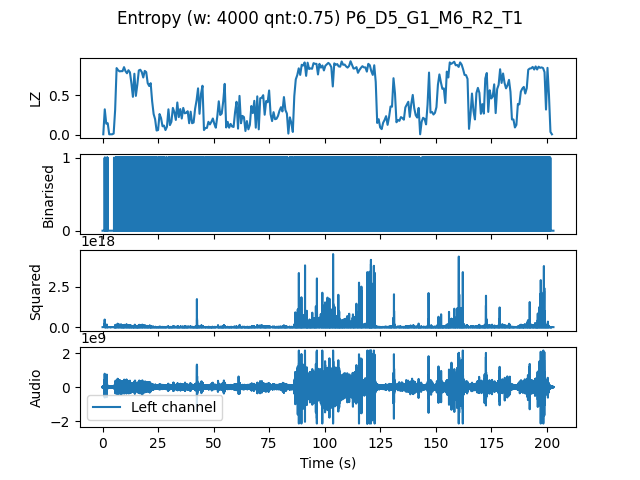

The data file committed next to this chart (first rows):
, t0, LZ, CTW
mean, 1218117, 0.489, 0.532
0.0, 0.0, 0.005983, 0.0006453
0.6667, 0.6667, 0.3231, 0.504
1.333, 1.333, 0.1406, 0.4017
2.0, 2.0, 0.1466, 0.196
2.667, 2.667, 0.005983, 0.0006453
3.333, 3.333, 0.005983, 0.0006453
4.0, 4.0, 0.005983, 0.0006453
4.667, 4.667, 0.01496, 0.007209
5.333, 5.333, 0.3141, 0.5215
6.0, 6.0, 0.8466, 0.8822
6.667, 6.667, 0.8197, 0.8179
7.333, 7.333, 0.8047, 0.8378
8.0, 8.0, 0.8077, 0.797
8.667, 8.667, 0.8077, 0.7891
9.333, 9.333, 0.8585, 0.8963
10.0, 10.0, 0.8077, 0.7886
10.67, 10.67, 0.7808, 0.7691
11.33, 11.33, 0.8197, 0.8071
12.0, 12.0, 0.7927, 0.7695
12.67, 12.67, 0.6521, 0.6789
13.33, 13.33, 0.4816, 0.8586
14.0, 14.0, 0.7748, 0.7917
14.67, 14.67, 0.4936, 0.4659
15.33, 15.33, 0.6372, 0.6728
16.0, 16.0, 0.8167, 0.8499
16.67, 16.67, 0.8256, 0.8161
17.33, 17.33, 0.7957, 0.8227
18.0, 18.0, 0.7269, 0.7367
18.67, 18.67, 0.8107, 0.8187
19.33, 19.33, 0.7957, 0.7992
20.0, 20.0, 0.6551, 0.6523
20.67, 20.67, 0.6192, 0.7293
21.33, 21.33, 0.6551, 0.6632
22.0, 22.0, 0.4248, 0.4253
22.67, 22.67, 0.2632, 0.3704
23.33, 23.33, 0.1974, 0.2238
24.0, 24.0, 0.05385, 0.05474
24.67, 24.67, 0.05983, 0.06309
25.33, 25.33, 0.2632, 0.3198
26.0, 26.0, 0.2124, 0.3497
26.67, 26.67, 0.1077, 0.1093
27.33, 27.33, 0.1167, 0.1088
28.0, 28.0, 0.05983, 0.1261
28.67, 28.67, 0.1017, 0.1271
29.33, 29.33, 0.3231, 0.3498
30.0, 30.0, 0.1226, 0.2639
30.67, 30.67, 0.1645, 0.1647
31.33, 31.33, 0.341, 0.5063
32.0, 32.0, 0.2872, 0.3918
32.67, 32.67, 0.1885, 0.221
33.33, 33.33, 0.4098, 0.6222
34.0, 34.0, 0.2244, 0.3108
34.67, 34.67, 0.3261, 0.3622
35.33, 35.33, 0.2064, 0.2134
36.0, 36.0, 0.341, 0.3736
36.67, 36.67, 0.2722, 0.3421
37.33, 37.33, 0.2782, 0.2814
38.0, 38.0, 0.2991, 0.2849
38.67, 38.67, 0.1466, 0.1626
... 245 more rows
